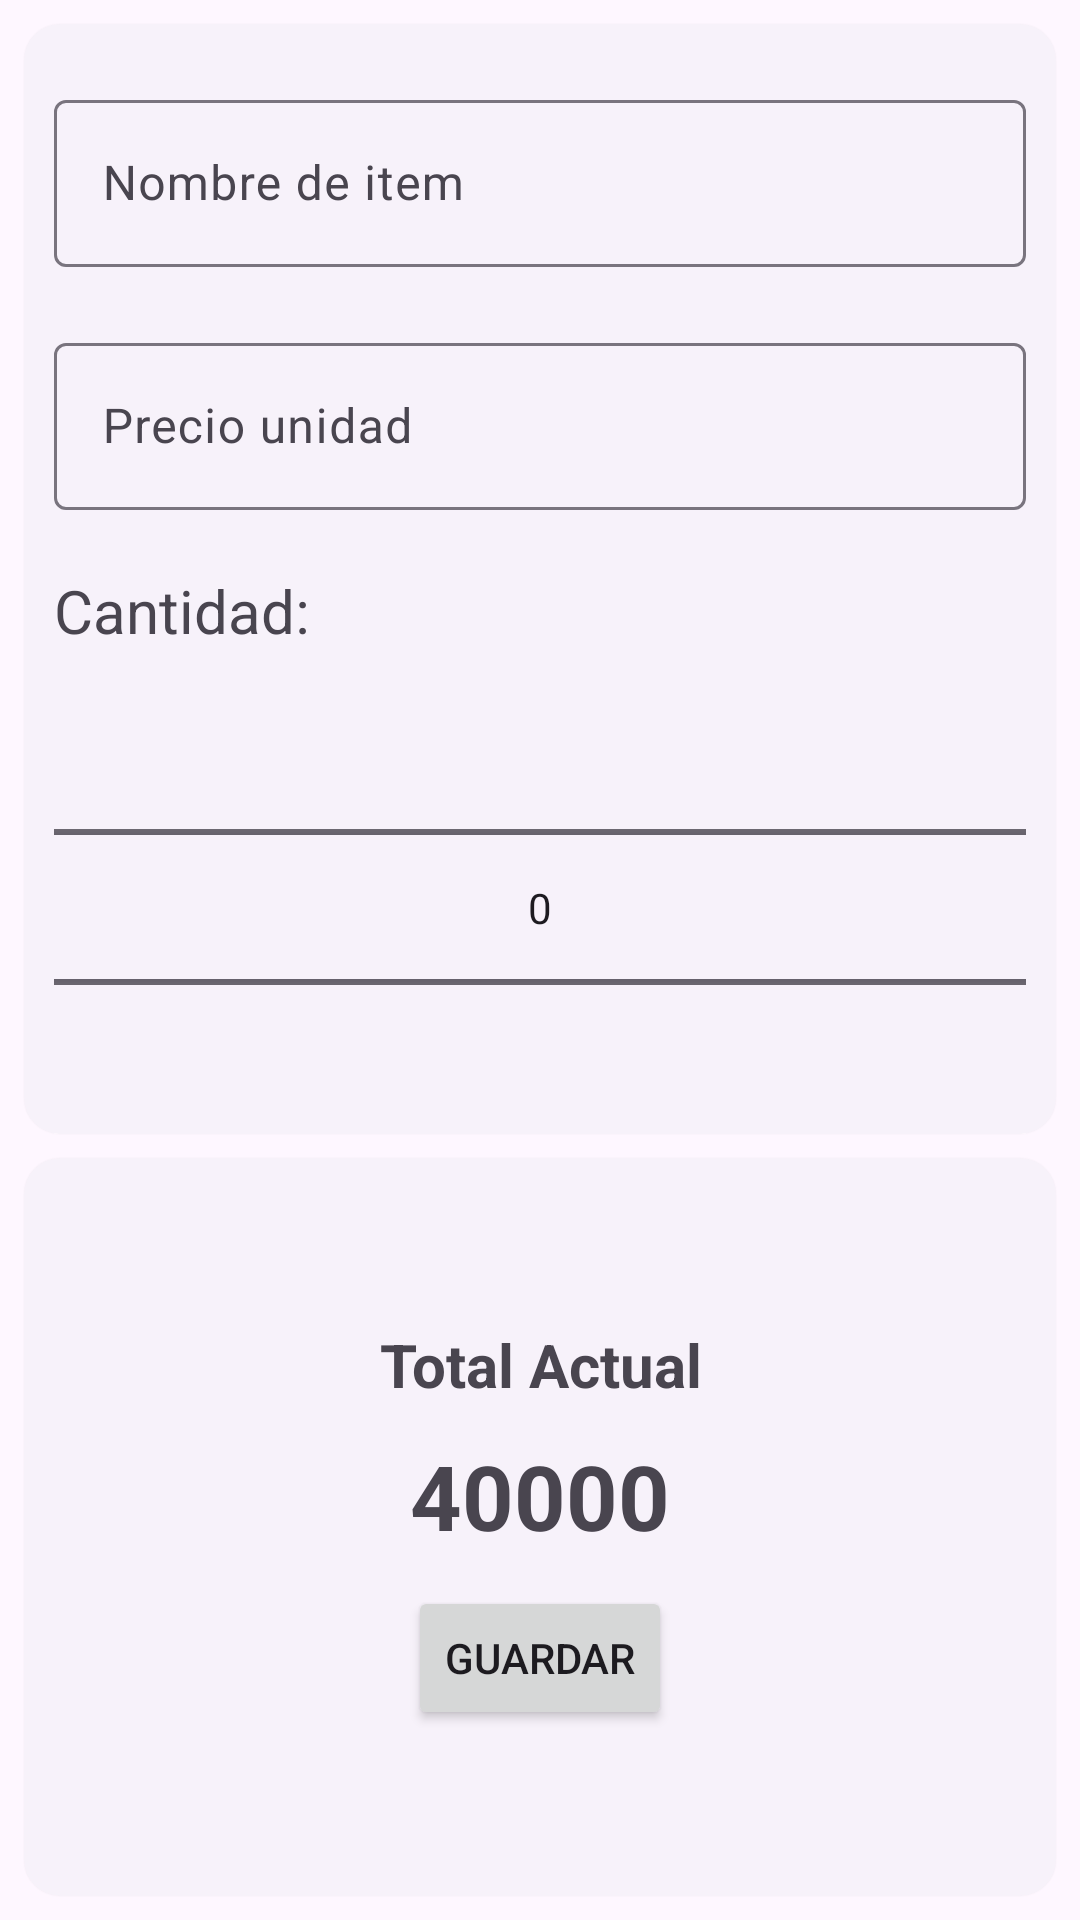

Layout XML and referenced resources for this Android screen:
<!-- AndroidManifest.xml: application theme Theme.EjercicioIndividual32 -->
<!-- res/layout/fragment_second.xml -->
<?xml version="1.0" encoding="utf-8"?>
<androidx.constraintlayout.widget.ConstraintLayout xmlns:android="http://schemas.android.com/apk/res/android"
    xmlns:app="http://schemas.android.com/apk/res-auto"
    xmlns:tools="http://schemas.android.com/tools"
    android:layout_width="match_parent"
    android:layout_height="match_parent"
    tools:context=".View.SecondFragment"
    android:layout_marginBottom="50dp">

    <com.google.android.material.card.MaterialCardView
        android:id="@+id/card"
        style="?attr/materialCardViewElevatedStyle"
        android:layout_width="match_parent"
        android:layout_height="370dp"
        android:layout_margin="8dp"
        app:layout_constraintEnd_toEndOf="parent"
        app:layout_constraintStart_toStartOf="parent"
        app:layout_constraintTop_toTopOf="parent">

        <LinearLayout
            android:layout_width="match_parent"
            android:layout_height="match_parent"
            android:orientation="vertical">

            
            <com.google.android.material.textfield.TextInputLayout
                android:id="@+id/textFieldItem"
                android:layout_width="match_parent"
                android:layout_height="wrap_content"
                android:layout_marginTop="20dp"
                android:layout_marginHorizontal="10dp"
                android:hint="Nombre de item">

                <com.google.android.material.textfield.TextInputEditText
                    android:layout_width="match_parent"
                    android:layout_height="wrap_content"
                    />
            </com.google.android.material.textfield.TextInputLayout>

            
            <com.google.android.material.textfield.TextInputLayout
                android:id="@+id/textFieldPrecio"
                android:layout_width="match_parent"
                android:layout_height="wrap_content"
                android:layout_marginTop="20dp"
                android:layout_marginHorizontal="10dp"
                android:hint="Precio unidad">

                <com.google.android.material.textfield.TextInputEditText
                    android:layout_width="match_parent"
                    android:layout_height="wrap_content"
                    />
            </com.google.android.material.textfield.TextInputLayout>

            <TextView
                android:layout_width="match_parent"
                android:layout_height="wrap_content"
                android:text="Cantidad:"
                android:layout_marginTop="20dp"
                android:layout_marginBottom="10dp"
                android:layout_marginHorizontal="10dp"
                android:textSize="20sp"/>

            <NumberPicker
                android:id="@+id/picker"
                android:layout_width="match_parent"
                android:layout_height="match_parent"
                android:layout_marginHorizontal="10dp"
                />
        </LinearLayout>
    </com.google.android.material.card.MaterialCardView>

    <com.google.android.material.card.MaterialCardView
        android:id="@+id/card2"
        style="?attr/materialCardViewElevatedStyle"
        android:layout_width="match_parent"
        android:layout_height="0dp"
        android:layout_margin="8dp"
        app:layout_constraintBottom_toBottomOf="parent"
        app:layout_constraintEnd_toEndOf="parent"
        app:layout_constraintStart_toStartOf="parent"
        app:layout_constraintTop_toBottomOf="@+id/card">

        <LinearLayout
            android:layout_width="match_parent"
            android:layout_height="match_parent"
            android:orientation="vertical"
            android:gravity="center">

            <TextView
                android:layout_width="match_parent"
                android:layout_height="wrap_content"
                android:text="Total Actual"
                android:textSize="20sp"
                android:textStyle="bold"
                android:gravity="center"/>
            <TextView
                android:id="@+id/totalPrice"
                android:layout_width="match_parent"
                android:layout_height="wrap_content"
                android:text="40000"
                android:textSize="30sp"
                android:textStyle="bold"
                android:gravity="center"
                android:layout_marginVertical="10dp"/>

            <Button
                android:id="@+id/btnGuardar"
                android:layout_width="wrap_content"
                android:layout_height="wrap_content"
                android:text="Guardar"
                />
        </LinearLayout>

    </com.google.android.material.card.MaterialCardView>
</androidx.constraintlayout.widget.ConstraintLayout>
<!-- resources referenced by this layout -->
<resources>
  <style name="Theme.EjercicioIndividual32" parent="Base.Theme.EjercicioIndividual32" />
  <style name="Base.Theme.EjercicioIndividual32" parent="Theme.Material3.DayNight.NoActionBar">
          
          
      </style>
</resources>
